Run: headless pygame with SDL's dummy video driver; simulated clock (each Clock.tick advances the game by its frame time, no real sleeping); random seed 0; keys injected as events and as key.get_pressed() state; mouse plan: one left click at the window centre at the start of phase 2, then a move to the lower-right quarter at the start of phase 3; restart key R tapped at the start of phases 3 and 4.
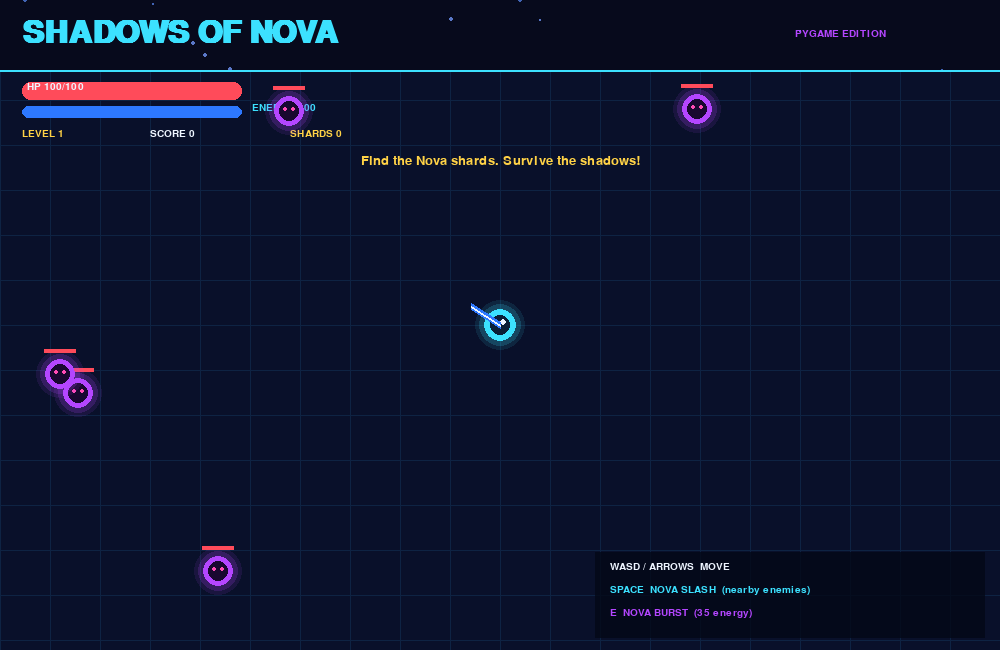
Frame 1 of 4 · flips 1–60 · no input
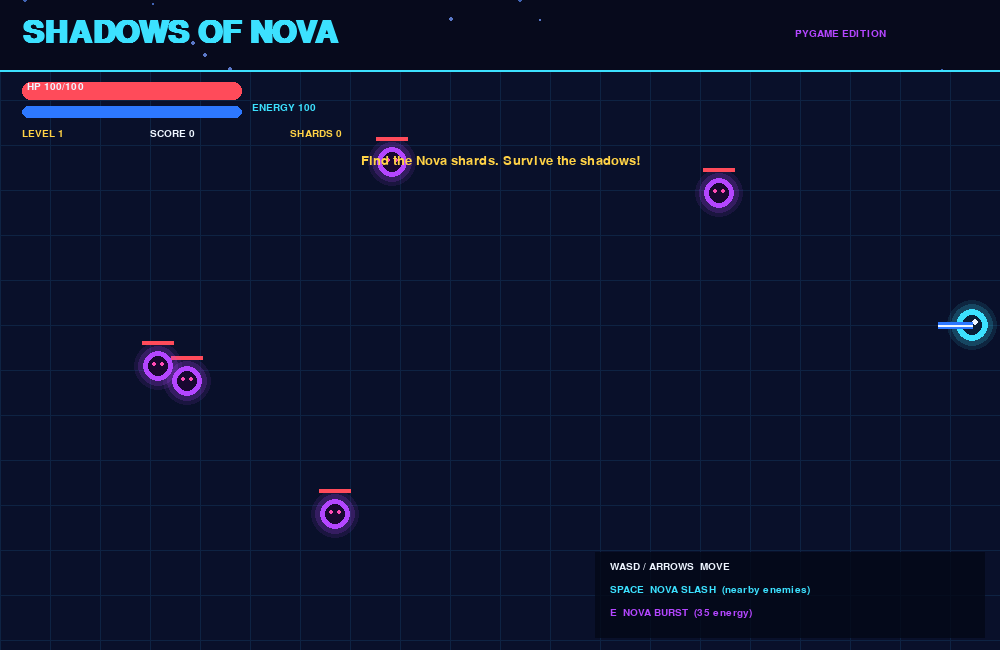
Frame 2 of 4 · flips 61–180 · clicked the window centre · tapped SPACE, RETURN · held RIGHT (→), D
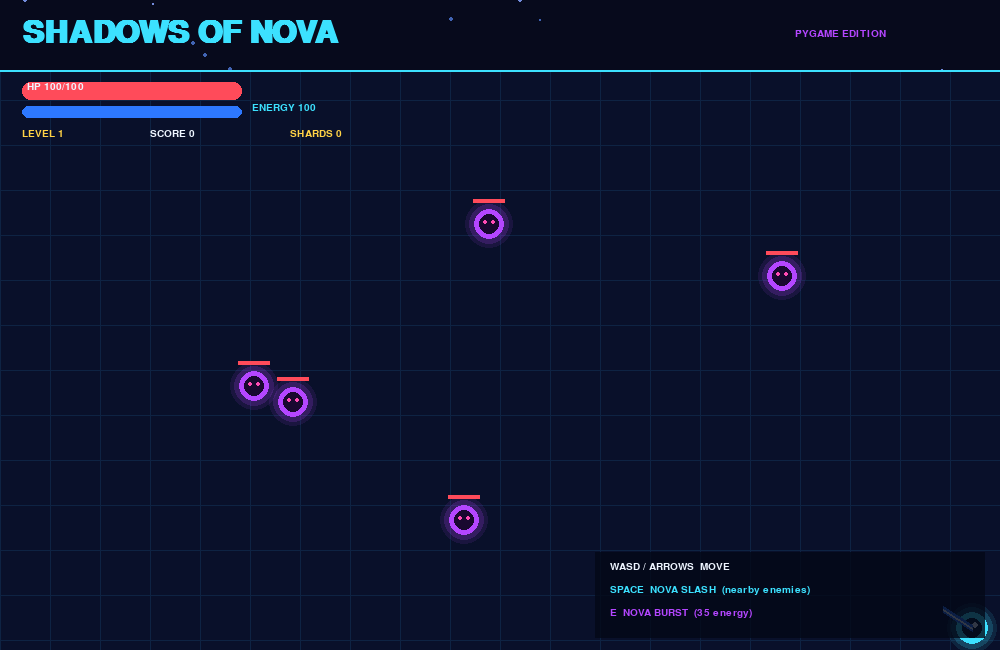
Frame 3 of 4 · flips 181–300 · moved the mouse to the lower-right quarter · tapped R · held DOWN (↓), S
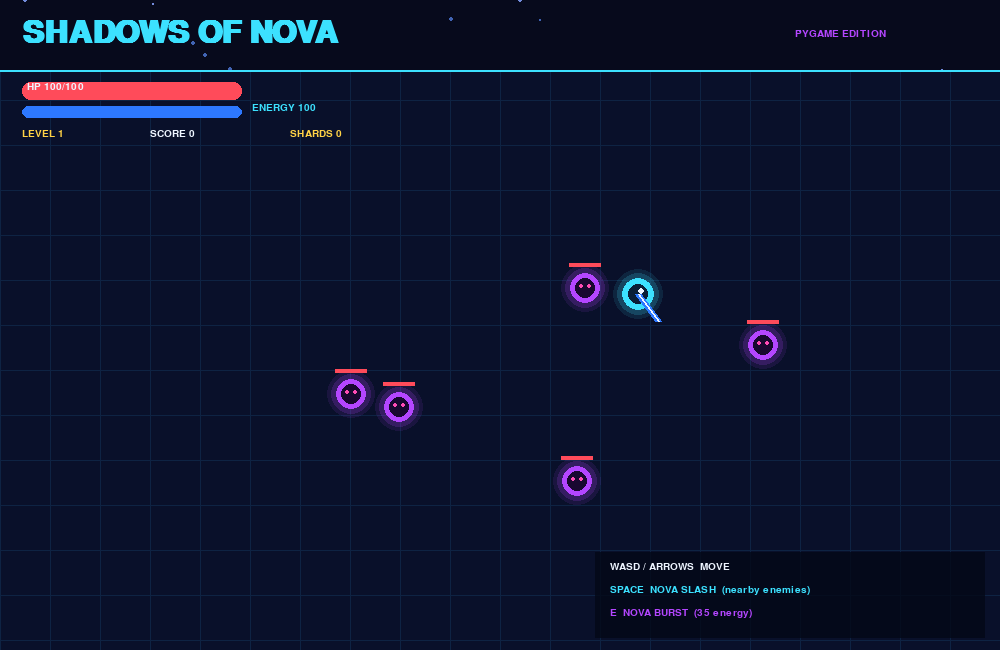
Frame 4 of 4 · flips 301–420 · tapped R · held LEFT (←), A, UP (↑), W

The pygame program that drew these frames:

import math
import random
import pygame

# SHADOWS OF NOVA — a playable Python/Pygame mini adventure
# Controls: WASD / arrows = move, SPACE = slash, E = Nova burst, R = restart

pygame.init()
WIDTH, HEIGHT = 1000, 650
screen = pygame.display.set_mode((WIDTH, HEIGHT))
pygame.display.set_caption("SHADOWS OF NOVA")
clock = pygame.time.Clock()

FONT = pygame.font.SysFont("consolas", 20)
SMALL = pygame.font.SysFont("consolas", 15)
BIG = pygame.font.SysFont("consolas", 46, bold=True)

BG = (7, 10, 28)
CYAN = (60, 225, 255)
BLUE = (45, 120, 255)
PURPLE = (180, 70, 255)
PINK = (255, 75, 180)
WHITE = (238, 245, 255)
RED = (255, 75, 90)
GOLD = (255, 210, 70)
GREEN = (80, 255, 170)

# Decorative stars
random.seed(14)
stars = [(random.randrange(WIDTH), random.randrange(HEIGHT), random.choice([1, 1, 2]))
         for _ in range(130)]

def text(msg, x, y, color=WHITE, font=FONT, center=False):
    surf = font.render(msg, True, color)
    rect = surf.get_rect()
    if center:
        rect.center = (x, y)
    else:
        rect.topleft = (x, y)
    screen.blit(surf, rect)

def glow_circle(pos, radius, color):
    x, y = int(pos[0]), int(pos[1])
    for r, alpha in [(radius + 9, 25), (radius + 5, 45)]:
        s = pygame.Surface((r*2, r*2), pygame.SRCALPHA)
        pygame.draw.circle(s, (*color, alpha), (r, r), r)
        screen.blit(s, (x-r, y-r))
    pygame.draw.circle(screen, color, (x, y), radius)

def make_enemy(level):
    edge = random.choice(["top", "bottom", "left", "right"])
    if edge == "top": pos = [random.randint(35, WIDTH-35), 70]
    elif edge == "bottom": pos = [random.randint(35, WIDTH-35), HEIGHT-35]
    elif edge == "left": pos = [25, random.randint(100, HEIGHT-35)]
    else: pos = [WIDTH-25, random.randint(100, HEIGHT-35)]
    return {"pos": pos, "hp": 2 + level // 2, "speed": random.uniform(0.7, 1.15) + level*0.08,
            "radius": 14 + min(level, 4), "flash": 0}

def reset():
    return {
        "player": pygame.Vector2(WIDTH/2, HEIGHT/2),
        "hp": 100, "energy": 100, "score": 0, "coins": 0, "level": 1,
        "enemies": [make_enemy(1) for _ in range(4)],
        "slashes": [], "bursts": [], "coin_drops": [],
        "hurt_timer": 0, "slash_cd": 0, "burst_cd": 0,
        "message": "Find the Nova shards. Survive the shadows!",
        "message_timer": 180, "game_over": False, "won": False,
    }

game = reset()
running = True

while running:
    dt = min(clock.tick(60) / 16.6667, 2.0)
    keys = pygame.key.get_pressed()

    for event in pygame.event.get():
        if event.type == pygame.QUIT:
            running = False
        if event.type == pygame.KEYDOWN:
            if event.key == pygame.K_ESCAPE:
                running = False
            if event.key == pygame.K_r and (game["game_over"] or game["won"]):
                game = reset()
            if not game["game_over"] and not game["won"]:
                if event.key == pygame.K_SPACE and game["slash_cd"] <= 0:
                    game["slash_cd"] = 20
                    p = game["player"]
                    # Slash hits nearby enemies
                    game["slashes"].append({"pos": p.copy(), "life": 12})
                    hit_any = False
                    for enemy in game["enemies"][:]:
                        if p.distance_to(enemy["pos"]) < 90:
                            enemy["hp"] -= 1
                            enemy["flash"] = 7
                            hit_any = True
                            if enemy["hp"] <= 0:
                                game["score"] += 100
                                game["coins"] += 1
                                game["coin_drops"].append({"pos": enemy["pos"].copy(), "life": 500})
                                game["enemies"].remove(enemy)
                    if hit_any:
                        game["message"] = "NOVA SLASH!"
                        game["message_timer"] = 45
                if event.key == pygame.K_e and game["burst_cd"] <= 0 and game["energy"] >= 35:
                    game["energy"] -= 35
                    game["burst_cd"] = 100
                    p = game["player"]
                    game["bursts"].append({"pos": p.copy(), "radius": 15, "life": 22})
                    for enemy in game["enemies"][:]:
                        if p.distance_to(enemy["pos"]) < 190:
                            enemy["hp"] -= 3
                            enemy["flash"] = 10
                            if enemy["hp"] <= 0:
                                game["score"] += 150
                                game["coins"] += 1
                                game["coin_drops"].append({"pos": enemy["pos"].copy(), "life": 500})
                                game["enemies"].remove(enemy)
                    game["message"] = "NOVA BURST!"
                    game["message_timer"] = 55

    if not game["game_over"] and not game["won"]:
        p = game["player"]
        move = pygame.Vector2(0, 0)
        if keys[pygame.K_a] or keys[pygame.K_LEFT]: move.x -= 1
        if keys[pygame.K_d] or keys[pygame.K_RIGHT]: move.x += 1
        if keys[pygame.K_w] or keys[pygame.K_UP]: move.y -= 1
        if keys[pygame.K_s] or keys[pygame.K_DOWN]: move.y += 1
        if move.length_squared() > 0:
            move = move.normalize()
            p += move * 4.1 * dt
        p.x = max(22, min(WIDTH-22, p.x))
        p.y = max(85, min(HEIGHT-22, p.y))

        game["energy"] = min(100, game["energy"] + 0.13*dt)
        game["slash_cd"] = max(0, game["slash_cd"] - dt)
        game["burst_cd"] = max(0, game["burst_cd"] - dt)
        game["hurt_timer"] = max(0, game["hurt_timer"] - dt)
        game["message_timer"] = max(0, game["message_timer"] - dt)

        for enemy in game["enemies"]:
            ep = pygame.Vector2(enemy["pos"])
            delta = p - ep
            if delta.length_squared() > 1:
                ep += delta.normalize() * enemy["speed"] * dt
            enemy["pos"] = [ep.x, ep.y]
            enemy["flash"] = max(0, enemy["flash"] - dt)
            if p.distance_to(ep) < 28 and game["hurt_timer"] <= 0:
                game["hp"] -= 8
                game["hurt_timer"] = 28
                if game["hp"] <= 0:
                    game["hp"] = 0
                    game["game_over"] = True

        for drop in game["coin_drops"][:]:
            drop["life"] -= dt
            if p.distance_to(drop["pos"]) < 30:
                game["score"] += 25
                game["coin_drops"].remove(drop)
            elif drop["life"] <= 0:
                game["coin_drops"].remove(drop)

        for slash in game["slashes"][:]:
            slash["life"] -= dt
            if slash["life"] <= 0: game["slashes"].remove(slash)
        for burst in game["bursts"][:]:
            burst["life"] -= dt
            burst["radius"] += 8*dt
            if burst["life"] <= 0: game["bursts"].remove(burst)

        target_count = min(4 + game["level"], 12)
        if len(game["enemies"]) < target_count:
            if random.random() < 0.018 * dt:
                game["enemies"].append(make_enemy(game["level"]))

        # Every 700 points advances the level
        new_level = min(5, 1 + game["score"] // 700)
        if new_level > game["level"]:
            game["level"] = new_level
            game["hp"] = min(100, game["hp"] + 20)
            game["message"] = f"LEVEL {new_level}! The shadows grow stronger."
            game["message_timer"] = 120
        if game["score"] >= 3500:
            game["won"] = True

    # Draw world
    screen.fill(BG)
    for x, y, r in stars:
        twinkle = (pygame.time.get_ticks() // 350 + x + y) % 3
        color = (65 + twinkle*25, 100 + twinkle*20, 180 + twinkle*20)
        pygame.draw.circle(screen, color, (x, y), r)

    # Horizon / glowing grid
    pygame.draw.rect(screen, (9, 16, 42), (0, 70, WIDTH, HEIGHT-70))
    for x in range(0, WIDTH, 50):
        pygame.draw.line(screen, (14, 35, 67), (x, 70), (x, HEIGHT), 1)
    for y in range(100, HEIGHT, 45):
        pygame.draw.line(screen, (14, 35, 67), (0, y), (WIDTH, y), 1)
    pygame.draw.line(screen, CYAN, (0, 70), (WIDTH, 70), 2)

    # HUD
    text("SHADOWS OF NOVA", 22, 18, CYAN, BIG)
    text("PYGAME EDITION", WIDTH-205, 29, PURPLE, SMALL)
    pygame.draw.rect(screen, (30, 38, 63), (22, 82, 220, 18), border_radius=8)
    pygame.draw.rect(screen, RED, (22, 82, int(220*game["hp"]/100), 18), border_radius=8)
    text(f"HP {game['hp']}/100", 27, 82, WHITE, SMALL)
    pygame.draw.rect(screen, (30, 38, 63), (22, 106, 220, 12), border_radius=6)
    pygame.draw.rect(screen, BLUE, (22, 106, int(220*game["energy"]/100), 12), border_radius=6)
    text(f"ENERGY {int(game['energy'])}", 252, 103, CYAN, SMALL)
    text(f"LEVEL {game['level']}", 22, 129, GOLD, SMALL)
    text(f"SCORE {game['score']}", 150, 129, WHITE, SMALL)
    text(f"SHARDS {game['coins']}", 290, 129, GOLD, SMALL)

    # Coin drops
    for drop in game["coin_drops"]:
        glow_circle(drop["pos"], 6, GOLD)
        pygame.draw.circle(screen, WHITE, (int(drop["pos"][0]), int(drop["pos"][1])), 2)

    # Enemies
    for enemy in game["enemies"]:
        color = WHITE if enemy["flash"] > 0 else PURPLE
        glow_circle(enemy["pos"], enemy["radius"], color)
        pygame.draw.circle(screen, (25, 8, 48), (int(enemy["pos"][0]), int(enemy["pos"][1])), max(3, enemy["radius"]-5))
        pygame.draw.circle(screen, PINK, (int(enemy["pos"][0]-4), int(enemy["pos"][1]-2)), 2)
        pygame.draw.circle(screen, PINK, (int(enemy["pos"][0]+4), int(enemy["pos"][1]-2)), 2)
        # tiny health bar
        pygame.draw.rect(screen, (50, 20, 60), (enemy["pos"][0]-16, enemy["pos"][1]-enemy["radius"]-10, 32, 4))
        pygame.draw.rect(screen, RED, (enemy["pos"][0]-16, enemy["pos"][1]-enemy["radius"]-10,
                                      int(32*max(0, enemy["hp"])/(2+game["level"]//2)), 4))

    # Slash and Nova burst effects
    for slash in game["slashes"]:
        pygame.draw.circle(screen, CYAN, (int(slash["pos"].x), int(slash["pos"].y)), 65, 3)
    for burst in game["bursts"]:
        pygame.draw.circle(screen, PURPLE, (int(burst["pos"].x), int(burst["pos"].y)), int(burst["radius"]), 4)
        pygame.draw.circle(screen, CYAN, (int(burst["pos"].x), int(burst["pos"].y)), max(2, int(burst["radius"]*0.65)), 2)

    # Player
    p = game["player"]
    if game["hurt_timer"] <= 0 or int(game["hurt_timer"]) % 4 < 2:
        glow_circle((p.x, p.y), 16, CYAN)
        pygame.draw.circle(screen, (10, 30, 55), (int(p.x), int(p.y)), 10)
        pygame.draw.circle(screen, WHITE, (int(p.x+3), int(p.y-3)), 3)
        # energy sword
        mouse_dir = pygame.Vector2(pygame.mouse.get_pos()) - p
        if mouse_dir.length_squared() > 1:
            mouse_dir = mouse_dir.normalize()
        else:
            mouse_dir = pygame.Vector2(1, -0.2)
        tip = p + mouse_dir*34
        pygame.draw.line(screen, BLUE, (p.x, p.y), (tip.x, tip.y), 7)
        pygame.draw.line(screen, WHITE, (p.x, p.y), (tip.x, tip.y), 2)

    # Help panel
    panel = pygame.Surface((390, 86), pygame.SRCALPHA)
    panel.fill((3, 8, 22, 205))
    screen.blit(panel, (WIDTH-405, HEIGHT-98))
    text("WASD / ARROWS  MOVE", WIDTH-390, HEIGHT-88, WHITE, SMALL)
    text("SPACE  NOVA SLASH  (nearby enemies)", WIDTH-390, HEIGHT-65, CYAN, SMALL)
    text("E  NOVA BURST  (35 energy)", WIDTH-390, HEIGHT-42, PURPLE, SMALL)

    if game["message_timer"] > 0 and not game["game_over"] and not game["won"]:
        text(game["message"], WIDTH//2, 160, GOLD, FONT, center=True)

    if game["game_over"] or game["won"]:
        overlay = pygame.Surface((WIDTH, HEIGHT), pygame.SRCALPHA)
        overlay.fill((2, 4, 18, 205))
        screen.blit(overlay, (0, 0))
        title = "NOVA SAVED!" if game["won"] else "THE SHADOWS WON"
        color = CYAN if game["won"] else RED
        text(title, WIDTH//2, HEIGHT//2-60, color, BIG, center=True)
        text(f"FINAL SCORE: {game['score']}   |   SHARDS: {game['coins']}", WIDTH//2, HEIGHT//2, WHITE, FONT, center=True)
        text("Press R to play again  |  ESC to quit", WIDTH//2, HEIGHT//2+45, GOLD, FONT, center=True)

    pygame.display.flip()

pygame.quit()
